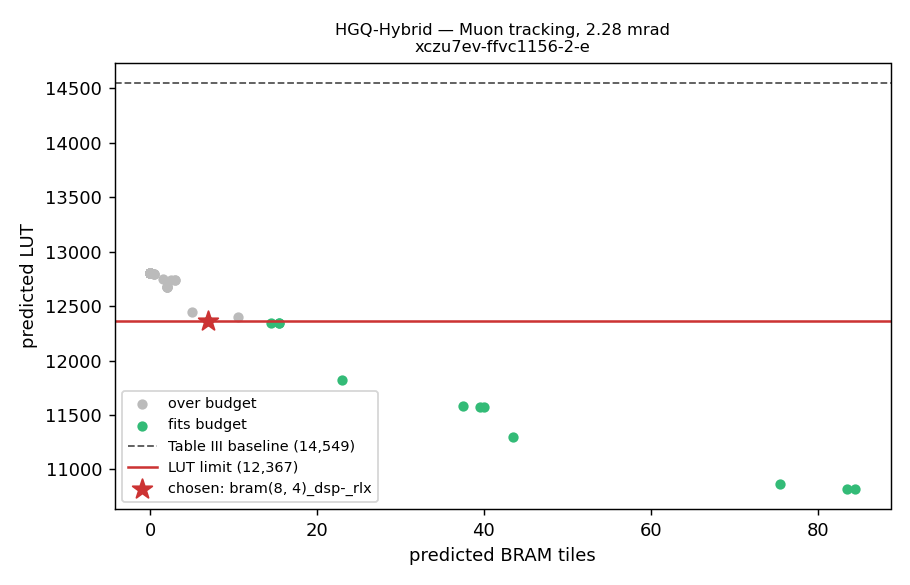

Values plotted in this chart, from the file beside it:
config, lut, ff, bram, dsp, latency, fits
bram(4, 4)_dsp-_rlx, 10821, 4837, 84.5, 0.0, 10, True
bram(5, 4)_dsp-_rlx, 10825, 4835, 83.5, 0.0, 10, True
bram(6, 4)_dsp-_rlx, 10867, 4804, 75.5, 0.0, 9, True
bram(7, 4)_dsp-_rlx, 11301, 4714, 43.5, 0.0, 9, True
bram(4, 5)_dsp-_rlx, 11569, 4667, 40.0, 0.0, 9, True
bram(5, 5)_dsp-_rlx, 11571, 4666, 39.5, 0.0, 9, True
bram(6, 5)_dsp-_rlx, 11582, 4666, 37.5, 0.0, 9, True
bram(7, 5)_dsp-_rlx, 11818, 4604, 23.0, 0.0, 9, True
bram(4, 6)_dsp-_rlx, 12344, 4527, 15.5, 0.0, 9, True
bram(5, 6)_dsp-_rlx, 12344, 4527, 15.5, 0.0, 9, True
bram(6, 6)_dsp-_rlx, 12349, 4528, 14.5, 0.0, 9, True
bram(8, 4)_dsp-_rlx, 12365, 4497, 7.0, 0.0, 7, True
bram(7, 6)_dsp-_rlx, 12405, 4512, 10.5, 0.0, 9, False
bram(8, 5)_dsp-_rlx, 12451, 4476, 5.0, 0.0, 7, False
bram(8, 6)_dsp-_rlx, 12673, 4434, 2.0, 0.0, 6, False
bram(8, 6)_dsp15_rlx, 12673, 4434, 2.0, 0.0, 6, False
bram(8, 6)_dsp13_rlx, 12673, 4434, 2.0, 0.0, 6, False
bram(8, 6)_dsp11_rlx, 12673, 4434, 2.0, 0.0, 6, False
bram(5, 7)_dsp-_rlx, 12738, 4403, 3.0, 0.0, 6, False
bram(4, 7)_dsp-_rlx, 12738, 4403, 3.0, 0.0, 6, False
bram(6, 7)_dsp-_rlx, 12741, 4403, 2.5, 0.0, 6, False
bram(7, 7)_dsp-_rlx, 12753, 4395, 1.5, 0.0, 5, False
bram(5, 8)_dsp-_rlx, 12796, 4389, 0.5, 0.0, 5, False
bram(6, 8)_dsp-_rlx, 12796, 4389, 0.5, 0.0, 5, False
bram(4, 8)_dsp-_rlx, 12796, 4389, 0.5, 0.0, 5, False
bram(6, 9)_dsp-_rlx, 12802, 4435, 0.0, 0.0, 5, False
bram(4, 10)_dsp-_rlx, 12802, 4435, 0.0, 0.0, 5, False
bram(6, 10)_dsp-_rlx, 12802, 4435, 0.0, 0.0, 5, False
bram(7, 9)_dsp-_rlx, 12802, 4435, 0.0, 0.0, 5, False
bram(5, 10)_dsp-_rlx, 12802, 4435, 0.0, 0.0, 5, False
bram(4, 9)_dsp-_rlx, 12802, 4435, 0.0, 0.0, 5, False
bram(5, 9)_dsp-_rlx, 12802, 4435, 0.0, 0.0, 5, False
bram(10, 8)_dsp-_rlx, 12802, 4435, 0.0, 0.0, 5, False
bram(7, 10)_dsp-_rlx, 12802, 4435, 0.0, 0.0, 5, False
bram(7, 8)_dsp-_rlx, 12802, 4435, 0.0, 0.0, 5, False
bram(8, 7)_dsp-_rlx, 12802, 4435, 0.0, 0.0, 5, False
bram(9, 4)_dsp-_rlx, 12802, 4435, 0.0, 0.0, 5, False
bram(8, 8)_dsp-_rlx, 12802, 4435, 0.0, 0.0, 5, False
bram(8, 9)_dsp-_rlx, 12802, 4435, 0.0, 0.0, 5, False
bram(8, 10)_dsp-_rlx, 12802, 4435, 0.0, 0.0, 5, False
bram(9, 8)_dsp-_rlx, 12802, 4435, 0.0, 0.0, 5, False
bram(9, 9)_dsp-_rlx, 12802, 4435, 0.0, 0.0, 5, False
bram(9, 10)_dsp-_rlx, 12802, 4435, 0.0, 0.0, 5, False
bram(10, 4)_dsp-_rlx, 12802, 4435, 0.0, 0.0, 5, False
bram(10, 5)_dsp-_rlx, 12802, 4435, 0.0, 0.0, 5, False
bram(9, 5)_dsp-_rlx, 12802, 4435, 0.0, 0.0, 5, False
bram(9, 6)_dsp-_rlx, 12802, 4435, 0.0, 0.0, 5, False
bram(9, 7)_dsp-_rlx, 12802, 4435, 0.0, 0.0, 5, False
bram(9, 8)_dsp13_rlx, 12802, 4435, 0.0, 0.0, 5, False
bram(10, 7)_dsp-_rlx, 12802, 4435, 0.0, 0.0, 5, False
bram(10, 6)_dsp-_rlx, 12802, 4435, 0.0, 0.0, 5, False
bram(10, 10)_dsp-_rlx, 12802, 4435, 0.0, 0.0, 5, False
bram(10, 9)_dsp-_rlx, 12802, 4435, 0.0, 0.0, 5, False
bram(8, 8)_dsp13_rlx, 12802, 4435, 0.0, 0.0, 5, False
bram(8, 8)_dsp15_rlx, 12802, 4435, 0.0, 0.0, 5, False
bram(8, 10)_dsp13_rlx, 12802, 4435, 0.0, 0.0, 5, False
bram(9, 6)_dsp15_rlx, 12802, 4435, 0.0, 0.0, 5, False
bram(8, 10)_dsp15_rlx, 12802, 4435, 0.0, 0.0, 5, False
bram(9, 6)_dsp13_rlx, 12802, 4435, 0.0, 0.0, 5, False
bram(10, 6)_dsp15_rlx, 12802, 4435, 0.0, 0.0, 5, False
... 17 more rows
